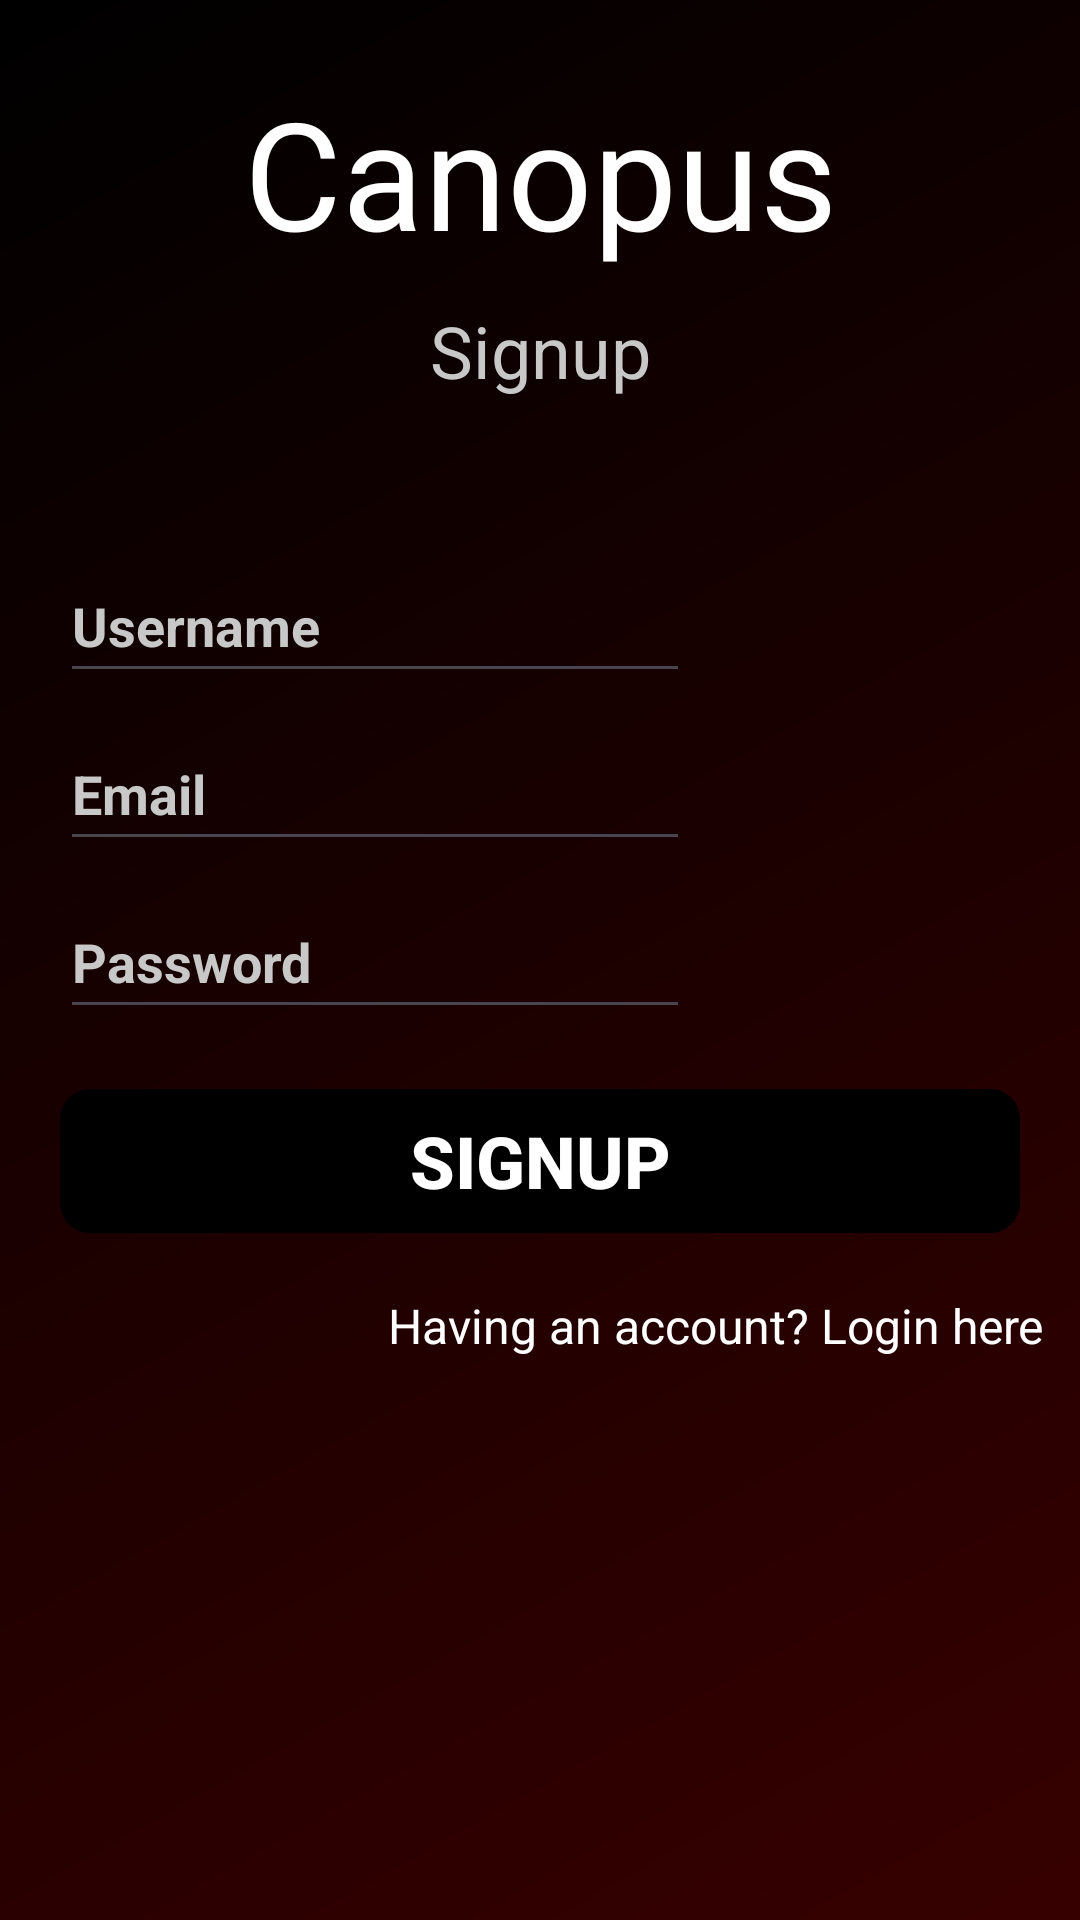

Produce the Android XML layout that renders to this screen, including the resource entries it uses.
<!-- AndroidManifest.xml: application theme Theme.Canopus -->
<!-- res/layout/activity_sign_up_page.xml -->
<?xml version="1.0" encoding="utf-8"?>
<androidx.constraintlayout.widget.ConstraintLayout xmlns:android="http://schemas.android.com/apk/res/android"
    xmlns:app="http://schemas.android.com/apk/res-auto"
    xmlns:tools="http://schemas.android.com/tools"
    android:layout_width="match_parent"
    android:layout_height="match_parent"
    android:background="@drawable/signup_page_bg"
    tools:context=".SignUpPage">

    <TextView
        android:id="@+id/lblTitle3"
        android:layout_width="wrap_content"
        android:layout_height="wrap_content"
        android:layout_marginTop="24dp"
        android:fontFamily="@font/roboto_black"
        android:text="@string/app_name"
        android:textColor="@color/white"
        android:textSize="50sp"
        app:layout_constraintEnd_toEndOf="parent"
        app:layout_constraintStart_toStartOf="parent"
        app:layout_constraintTop_toTopOf="parent" />

    <TextView
        android:id="@+id/lblSignupTitle"
        android:layout_width="wrap_content"
        android:layout_height="wrap_content"
        android:layout_margin="10dp"
        android:text="@string/signup"
        android:textColor="@color/whiteLight"
        android:textSize="24sp"
        app:layout_constraintEnd_toEndOf="parent"
        app:layout_constraintStart_toStartOf="parent"
        app:layout_constraintTop_toBottomOf="@+id/lblTitle3" />

    <ScrollView
        android:layout_width="match_parent"
        android:layout_height="0dp"
        android:layout_marginTop="50dp"
        app:layout_constraintBottom_toBottomOf="parent"
        app:layout_constraintEnd_toEndOf="parent"
        app:layout_constraintStart_toStartOf="parent"
        app:layout_constraintTop_toBottomOf="@+id/lblSignupTitle">

        <LinearLayout
            android:layout_width="match_parent"
            android:layout_height="wrap_content"
            android:gravity="center_horizontal"
            android:orientation="vertical">

            <EditText
                android:id="@+id/edtUsernameSignup"
                android:layout_width="wrap_content"
                android:layout_height="wrap_content"
                android:layout_gravity="start"
                android:layout_marginStart="20dp"
                android:ems="10"
                android:hint="@string/username"
                android:importantForAutofill="no"
                android:inputType="text"
                android:minWidth="48dp"
                android:minHeight="48dp"
                android:textColor="@color/white"
                android:textColorHint="@color/whiteLight"
                android:textStyle="bold" />

            <EditText
                android:id="@+id/edtEmailSignup"
                android:layout_width="wrap_content"
                android:layout_height="wrap_content"
                android:layout_gravity="start"
                android:layout_marginStart="20dp"
                android:layout_marginTop="8dp"
                android:autofillHints="emailAddress"
                android:ems="10"
                android:hint="@string/email"
                android:importantForAutofill="yes"
                android:inputType="textEmailAddress"
                android:minWidth="48dp"
                android:minHeight="48dp"
                android:textColor="@color/white"
                android:textColorHint="@color/whiteLight"
                android:textStyle="bold" />

            <EditText
                android:id="@+id/edtPasswordSignup"
                android:layout_width="wrap_content"
                android:layout_height="wrap_content"
                android:layout_gravity="start"
                android:layout_marginStart="20dp"
                android:layout_marginTop="8dp"
                android:autofillHints="password"
                android:ems="10"
                android:hint="@string/password"
                android:importantForAutofill="yes"
                android:inputType="textPassword"
                android:minWidth="48dp"
                android:minHeight="48dp"
                android:textColor="@color/white"
                android:textColorHint="@color/whiteLight"
                android:textStyle="bold" />

            <Button
                android:id="@+id/btnSignup"
                android:layout_width="match_parent"
                android:layout_height="wrap_content"
                android:layout_margin="20dp"
                android:background="@drawable/button_bg_round"
                android:padding="0dp"
                android:text="@string/signup"
                android:textColor="@color/white"
                android:textStyle="bold"
                android:textSize="24sp"
                app:backgroundTint="@color/black" />

            <TextView
                android:id="@+id/lblLogin"
                android:layout_width="wrap_content"
                android:layout_height="wrap_content"
                android:layout_gravity="end"
                android:layout_marginEnd="12dp"
                android:text="@string/login_here"
                android:textColor="@color/white"
                android:textSize="16sp" />

            <ProgressBar
                android:id="@+id/pbSignup"
                style="?android:attr/progressBarStyle"
                android:layout_marginTop="24dp"
                android:visibility="gone"
                android:layout_width="wrap_content"
                android:layout_height="wrap_content" />

        </LinearLayout>
    </ScrollView>

    <ImageView
        android:id="@+id/ivHelp2"
        android:layout_width="24dp"
        android:layout_height="24dp"
        android:layout_marginTop="12dp"
        android:layout_marginEnd="12dp"
        app:layout_constraintEnd_toEndOf="parent"
        app:layout_constraintTop_toTopOf="parent"
        app:srcCompat="@drawable/help_icon" />


</androidx.constraintlayout.widget.ConstraintLayout>
<!-- resources referenced by this layout -->
<resources>
  <color name="black">#FF000000</color>
  <color name="white">#FFFFFFFF</color>
  <color name="whiteLight">#C8C8C8</color>
  <!-- drawable button_bg_round (drawable) -->
  <shape xmlns:android="http://schemas.android.com/apk/res/android" android:shape="rectangle">
  
      <corners
          android:bottomRightRadius="10dp"
          android:bottomLeftRadius="10dp"
          android:topRightRadius="10dp"
          android:topLeftRadius="10dp"/>
  </shape>
  <!-- drawable signup_page_bg (drawable) -->
  <shape xmlns:android="http://schemas.android.com/apk/res/android" android:shape="rectangle">
      
      <gradient
          android:type="linear"
          android:angle="135"
          android:startColor="#370000"
          android:endColor="#000000" />
  </shape>
  <string name="app_name">Canopus</string>
  <string name="email">Email</string>
  <string name="login_here">Having an account? Login here</string>
  <string name="password">Password</string>
  <string name="signup">Signup</string>
  <string name="username">Username</string>
  <style name="Theme.Canopus" parent="Base.Theme.Canopus" />
  <style name="Base.Theme.Canopus" parent="Theme.Material3.DayNight.NoActionBar">
          
           <item name="colorPrimary">@color/dark</item>
          <item name="android:autofilledHighlight" tools:targetApi="o">@android:color/transparent</item>
  
      </style>
  <color name="dark">#141414</color>
</resources>
